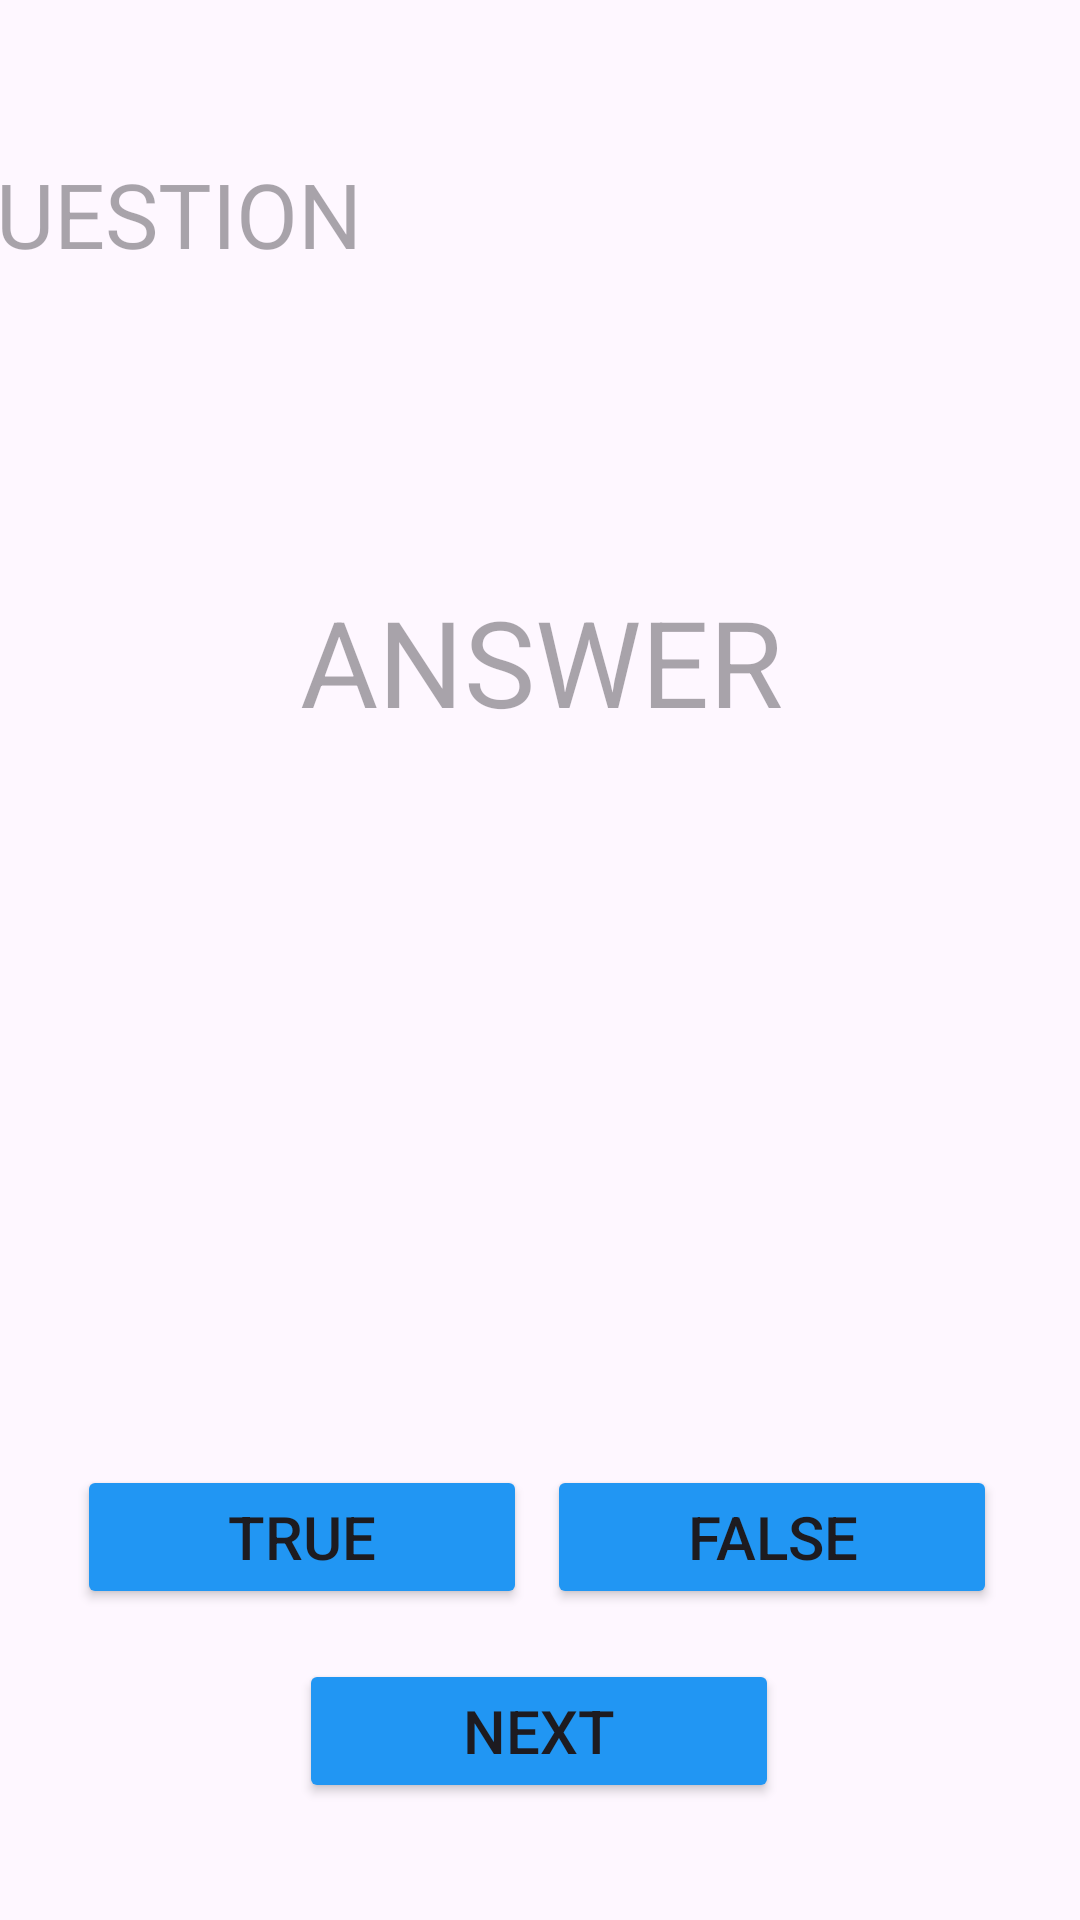

Reconstruct the res/layout file that produces this screen, plus the resources it refers to.
<!-- AndroidManifest.xml: application theme Theme.BMWQUIZ -->
<!-- res/layout/activity_bmw.xml -->
<?xml version="1.0" encoding="utf-8"?>
<androidx.constraintlayout.widget.ConstraintLayout xmlns:android="http://schemas.android.com/apk/res/android"
    xmlns:app="http://schemas.android.com/apk/res-auto"
    xmlns:tools="http://schemas.android.com/tools"
    android:id="@+id/main"
    android:background="@drawable/image8"
    android:layout_width="match_parent"
    android:layout_height="match_parent"
    tools:context=".BmwActivity">

    <Button
        android:id="@+id/button3"
        android:layout_width="160dp"
        android:layout_height="wrap_content"
        android:backgroundTint="#2196F3"
        android:text="NEXT"
        android:textAlignment="center"
        android:textSize="20dp"
        app:layout_constraintBottom_toBottomOf="parent"
        app:layout_constraintEnd_toEndOf="parent"
        app:layout_constraintHorizontal_bias="0.498"
        app:layout_constraintStart_toStartOf="parent"
        app:layout_constraintTop_toTopOf="parent"
        app:layout_constraintVertical_bias="0.934" />

    <Button
        android:id="@+id/button4"
        android:layout_width="150dp"
        android:layout_height="wrap_content"
        android:backgroundTint="#2196F3"
        android:text="TRUE"
        android:textAlignment="center"
        android:textSize="20dp"
        app:layout_constraintBottom_toBottomOf="parent"
        app:layout_constraintEnd_toEndOf="parent"
        app:layout_constraintHorizontal_bias="0.122"
        app:layout_constraintStart_toStartOf="parent"
        app:layout_constraintTop_toTopOf="parent"
        app:layout_constraintVertical_bias="0.825" />

    <Button
        android:id="@+id/button5"
        android:layout_width="150dp"
        android:layout_height="wrap_content"
        android:backgroundTint="#2196F3"
        android:text="FALSE"
        android:textAlignment="center"
        android:textSize="20dp"
        app:layout_constraintBottom_toBottomOf="parent"
        app:layout_constraintEnd_toEndOf="parent"
        app:layout_constraintHorizontal_bias="0.869"
        app:layout_constraintStart_toStartOf="parent"
        app:layout_constraintTop_toTopOf="parent"
        app:layout_constraintVertical_bias="0.825" />

    <TextView
        android:id="@+id/textView3"
        android:layout_width="405dp"
        android:layout_height="120dp"
        android:textSize="30dp"
        android:text=""
        android:hint="QUESTION"
        android:textColor="@color/white"
        app:layout_constraintBottom_toBottomOf="parent"
        app:layout_constraintEnd_toEndOf="parent"
        app:layout_constraintHorizontal_bias="0.498"
        app:layout_constraintStart_toStartOf="parent"
        app:layout_constraintTop_toTopOf="parent"
        app:layout_constraintVertical_bias="0.098" />

    <TextView
        android:id="@+id/textView4"
        android:layout_width="405dp"
        android:layout_height="70dp"
        android:hint="ANSWER"
        android:text=""
        android:textAlignment="center"
        android:textColor="@color/white"
        android:textSize="40dp"
        app:layout_constraintBottom_toBottomOf="parent"
        app:layout_constraintEnd_toEndOf="parent"
        app:layout_constraintStart_toStartOf="parent"
        app:layout_constraintTop_toTopOf="parent"
        app:layout_constraintVertical_bias="0.34" />
</androidx.constraintlayout.widget.ConstraintLayout>
<!-- resources referenced by this layout -->
<resources>
  <style name="Theme.BMWQUIZ" parent="Base.Theme.BMWQUIZ" />
  <style name="Base.Theme.BMWQUIZ" parent="Theme.Material3.DayNight.NoActionBar">
          
          
      </style>
  <!-- not gathered from this repository: default colours our renderer supplied (Android Studio template values) -->
  <color name="white">#FFFFFFFF</color>
</resources>
